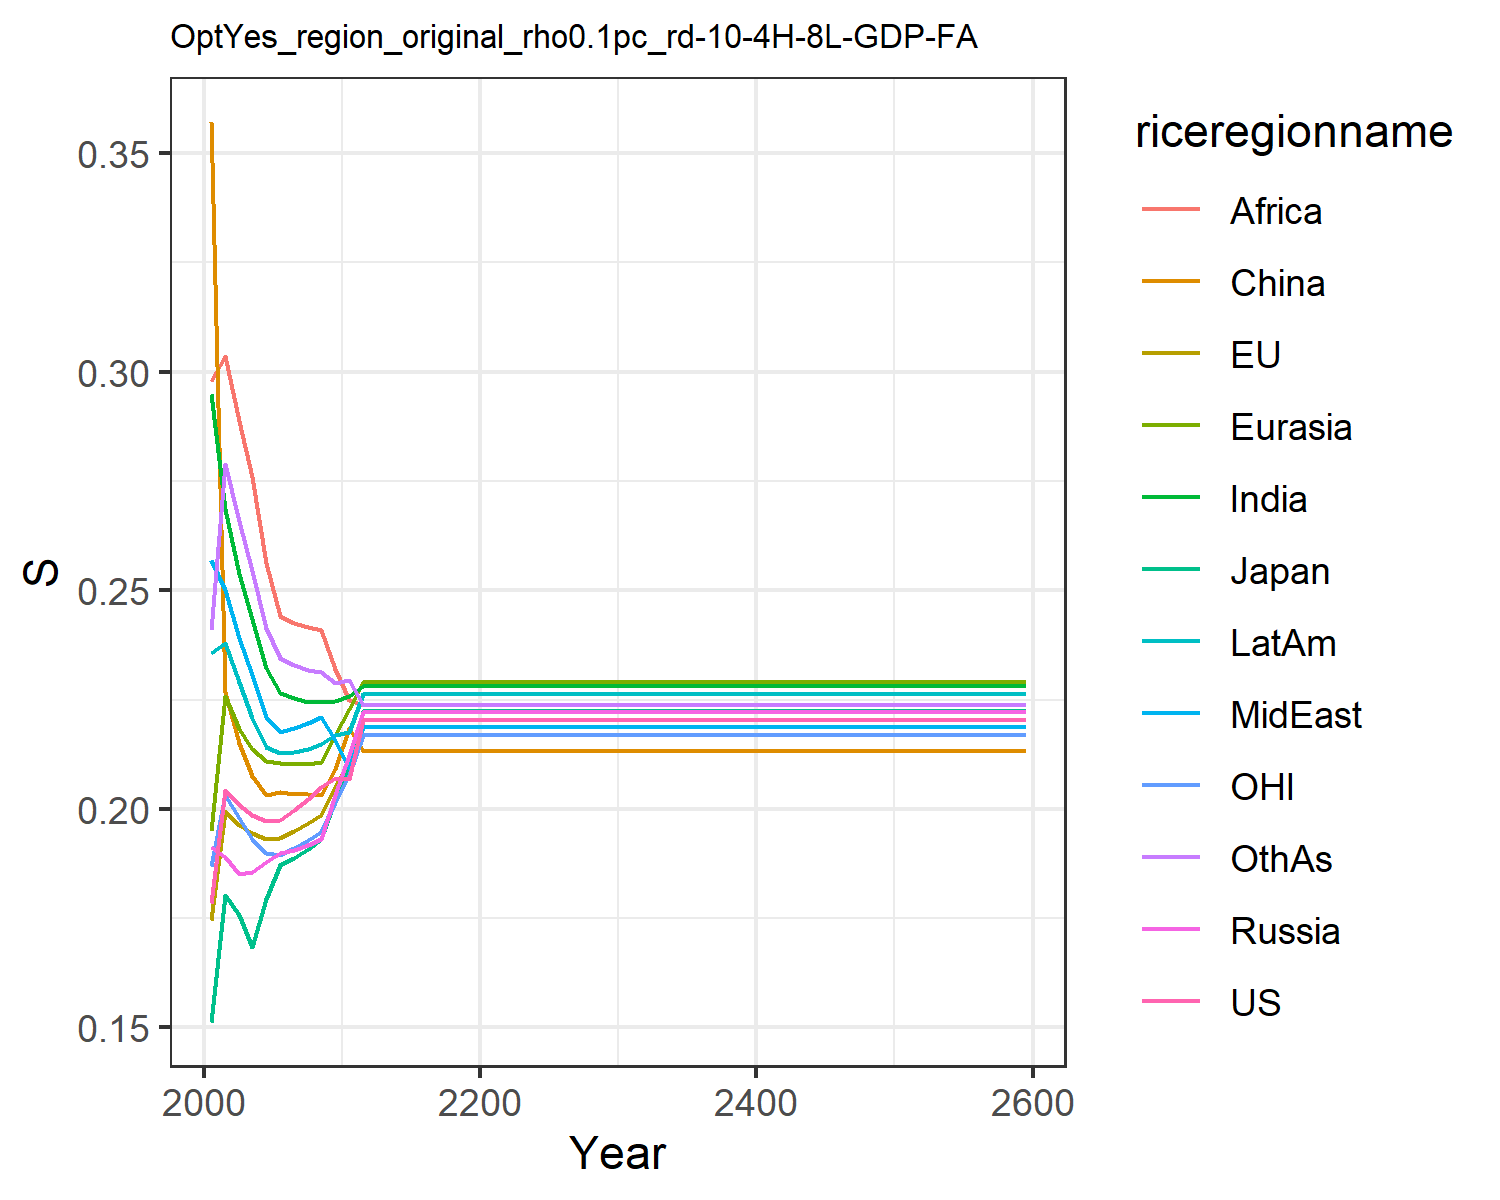

Values plotted in this chart, from the file beside it:
0.17851791916683227, 0.17464278549877818, 0.15130516850935352, 0.19116870416633872, 0.1950068390972948, 0.3570814418629139, 0.2948464854719452, 0.2570019107911036, 0.2978886094094431, 0.23570388608045523, 0.1869085525402676, 0.24090677874281113
0.2044, 0.1995, 0.1803, 0.189, 0.2258, 0.2268, 0.2687, 0.2502, 0.3036, 0.2379, 0.2031, 0.2788
0.2008, 0.1962, 0.1756, 0.1851, 0.2182, 0.2152, 0.2537, 0.2391, 0.2887, 0.2291, 0.1979, 0.2659
0.1986, 0.1944, 0.1683, 0.1856, 0.2138, 0.2075, 0.2434, 0.2307, 0.2759, 0.2207, 0.193, 0.2543
0.1972, 0.1931, 0.1794, 0.1879, 0.211, 0.2033, 0.2322, 0.221, 0.2561, 0.2142, 0.1899, 0.2414
0.1975, 0.1934, 0.1872, 0.1899, 0.2105, 0.2038, 0.2265, 0.2176, 0.244, 0.2127, 0.1893, 0.2345
0.1998, 0.195, 0.1889, 0.1906, 0.2102, 0.2034, 0.2253, 0.2185, 0.2426, 0.2131, 0.191, 0.233
0.2022, 0.1968, 0.1908, 0.1917, 0.2102, 0.2033, 0.2245, 0.2196, 0.2415, 0.2138, 0.1929, 0.2318
0.205, 0.1987, 0.193, 0.1931, 0.2107, 0.2032, 0.2244, 0.221, 0.2409, 0.2149, 0.1948, 0.2312
0.207, 0.2052, 0.202, 0.2031, 0.2168, 0.2092, 0.2247, 0.2159, 0.232, 0.2168, 0.2017, 0.2288
0.2069, 0.2107, 0.2094, 0.2124, 0.2227, 0.2185, 0.2257, 0.2094, 0.2249, 0.2176, 0.2077, 0.2295
0.2203, 0.2203, 0.2223, 0.2222, 0.2289, 0.2132, 0.2282, 0.2188, 0.2238, 0.2262, 0.2169, 0.2237
0.2203, 0.2203, 0.2223, 0.2222, 0.2289, 0.2132, 0.2282, 0.2188, 0.2238, 0.2262, 0.2169, 0.2237
0.2203, 0.2203, 0.2223, 0.2222, 0.2289, 0.2132, 0.2282, 0.2188, 0.2238, 0.2262, 0.2169, 0.2237
0.2203, 0.2203, 0.2223, 0.2222, 0.2289, 0.2132, 0.2282, 0.2188, 0.2238, 0.2262, 0.2169, 0.2237
0.2203, 0.2203, 0.2223, 0.2222, 0.2289, 0.2132, 0.2282, 0.2188, 0.2238, 0.2262, 0.2169, 0.2237
0.2203, 0.2203, 0.2223, 0.2222, 0.2289, 0.2132, 0.2282, 0.2188, 0.2238, 0.2262, 0.2169, 0.2237
0.2203, 0.2203, 0.2223, 0.2222, 0.2289, 0.2132, 0.2282, 0.2188, 0.2238, 0.2262, 0.2169, 0.2237
0.2203, 0.2203, 0.2223, 0.2222, 0.2289, 0.2132, 0.2282, 0.2188, 0.2238, 0.2262, 0.2169, 0.2237
0.2203, 0.2203, 0.2223, 0.2222, 0.2289, 0.2132, 0.2282, 0.2188, 0.2238, 0.2262, 0.2169, 0.2237
0.2203, 0.2203, 0.2223, 0.2222, 0.2289, 0.2132, 0.2282, 0.2188, 0.2238, 0.2262, 0.2169, 0.2237
0.2203, 0.2203, 0.2223, 0.2222, 0.2289, 0.2132, 0.2282, 0.2188, 0.2238, 0.2262, 0.2169, 0.2237
0.2203, 0.2203, 0.2223, 0.2222, 0.2289, 0.2132, 0.2282, 0.2188, 0.2238, 0.2262, 0.2169, 0.2237
0.2203, 0.2203, 0.2223, 0.2222, 0.2289, 0.2132, 0.2282, 0.2188, 0.2238, 0.2262, 0.2169, 0.2237
0.2203, 0.2203, 0.2223, 0.2222, 0.2289, 0.2132, 0.2282, 0.2188, 0.2238, 0.2262, 0.2169, 0.2237
0.2203, 0.2203, 0.2223, 0.2222, 0.2289, 0.2132, 0.2282, 0.2188, 0.2238, 0.2262, 0.2169, 0.2237
0.2203, 0.2203, 0.2223, 0.2222, 0.2289, 0.2132, 0.2282, 0.2188, 0.2238, 0.2262, 0.2169, 0.2237
0.2203, 0.2203, 0.2223, 0.2222, 0.2289, 0.2132, 0.2282, 0.2188, 0.2238, 0.2262, 0.2169, 0.2237
0.2203, 0.2203, 0.2223, 0.2222, 0.2289, 0.2132, 0.2282, 0.2188, 0.2238, 0.2262, 0.2169, 0.2237
0.2203, 0.2203, 0.2223, 0.2222, 0.2289, 0.2132, 0.2282, 0.2188, 0.2238, 0.2262, 0.2169, 0.2237
0.2203, 0.2203, 0.2223, 0.2222, 0.2289, 0.2132, 0.2282, 0.2188, 0.2238, 0.2262, 0.2169, 0.2237
0.2203, 0.2203, 0.2223, 0.2222, 0.2289, 0.2132, 0.2282, 0.2188, 0.2238, 0.2262, 0.2169, 0.2237
0.2203, 0.2203, 0.2223, 0.2222, 0.2289, 0.2132, 0.2282, 0.2188, 0.2238, 0.2262, 0.2169, 0.2237
0.2203, 0.2203, 0.2223, 0.2222, 0.2289, 0.2132, 0.2282, 0.2188, 0.2238, 0.2262, 0.2169, 0.2237
0.2203, 0.2203, 0.2223, 0.2222, 0.2289, 0.2132, 0.2282, 0.2188, 0.2238, 0.2262, 0.2169, 0.2237
0.2203, 0.2203, 0.2223, 0.2222, 0.2289, 0.2132, 0.2282, 0.2188, 0.2238, 0.2262, 0.2169, 0.2237
0.2203, 0.2203, 0.2223, 0.2222, 0.2289, 0.2132, 0.2282, 0.2188, 0.2238, 0.2262, 0.2169, 0.2237
0.2203, 0.2203, 0.2223, 0.2222, 0.2289, 0.2132, 0.2282, 0.2188, 0.2238, 0.2262, 0.2169, 0.2237
0.2203, 0.2203, 0.2223, 0.2222, 0.2289, 0.2132, 0.2282, 0.2188, 0.2238, 0.2262, 0.2169, 0.2237
0.2203, 0.2203, 0.2223, 0.2222, 0.2289, 0.2132, 0.2282, 0.2188, 0.2238, 0.2262, 0.2169, 0.2237
0.2203, 0.2203, 0.2223, 0.2222, 0.2289, 0.2132, 0.2282, 0.2188, 0.2238, 0.2262, 0.2169, 0.2237
0.2203, 0.2203, 0.2223, 0.2222, 0.2289, 0.2132, 0.2282, 0.2188, 0.2238, 0.2262, 0.2169, 0.2237
0.2203, 0.2203, 0.2223, 0.2222, 0.2289, 0.2132, 0.2282, 0.2188, 0.2238, 0.2262, 0.2169, 0.2237
0.2203, 0.2203, 0.2223, 0.2222, 0.2289, 0.2132, 0.2282, 0.2188, 0.2238, 0.2262, 0.2169, 0.2237
0.2203, 0.2203, 0.2223, 0.2222, 0.2289, 0.2132, 0.2282, 0.2188, 0.2238, 0.2262, 0.2169, 0.2237
0.2203, 0.2203, 0.2223, 0.2222, 0.2289, 0.2132, 0.2282, 0.2188, 0.2238, 0.2262, 0.2169, 0.2237
0.2203, 0.2203, 0.2223, 0.2222, 0.2289, 0.2132, 0.2282, 0.2188, 0.2238, 0.2262, 0.2169, 0.2237
0.2203, 0.2203, 0.2223, 0.2222, 0.2289, 0.2132, 0.2282, 0.2188, 0.2238, 0.2262, 0.2169, 0.2237
0.2203, 0.2203, 0.2223, 0.2222, 0.2289, 0.2132, 0.2282, 0.2188, 0.2238, 0.2262, 0.2169, 0.2237
0.2203, 0.2203, 0.2223, 0.2222, 0.2289, 0.2132, 0.2282, 0.2188, 0.2238, 0.2262, 0.2169, 0.2237
0.2203, 0.2203, 0.2223, 0.2222, 0.2289, 0.2132, 0.2282, 0.2188, 0.2238, 0.2262, 0.2169, 0.2237
0.2203, 0.2203, 0.2223, 0.2222, 0.2289, 0.2132, 0.2282, 0.2188, 0.2238, 0.2262, 0.2169, 0.2237
0.2203, 0.2203, 0.2223, 0.2222, 0.2289, 0.2132, 0.2282, 0.2188, 0.2238, 0.2262, 0.2169, 0.2237
0.2203, 0.2203, 0.2223, 0.2222, 0.2289, 0.2132, 0.2282, 0.2188, 0.2238, 0.2262, 0.2169, 0.2237
0.2203, 0.2203, 0.2223, 0.2222, 0.2289, 0.2132, 0.2282, 0.2188, 0.2238, 0.2262, 0.2169, 0.2237
0.2203, 0.2203, 0.2223, 0.2222, 0.2289, 0.2132, 0.2282, 0.2188, 0.2238, 0.2262, 0.2169, 0.2237
0.2203, 0.2203, 0.2223, 0.2222, 0.2289, 0.2132, 0.2282, 0.2188, 0.2238, 0.2262, 0.2169, 0.2237
0.2203, 0.2203, 0.2223, 0.2222, 0.2289, 0.2132, 0.2282, 0.2188, 0.2238, 0.2262, 0.2169, 0.2237
0.2203, 0.2203, 0.2223, 0.2222, 0.2289, 0.2132, 0.2282, 0.2188, 0.2238, 0.2262, 0.2169, 0.2237
0.2203, 0.2203, 0.2223, 0.2222, 0.2289, 0.2132, 0.2282, 0.2188, 0.2238, 0.2262, 0.2169, 0.2237
